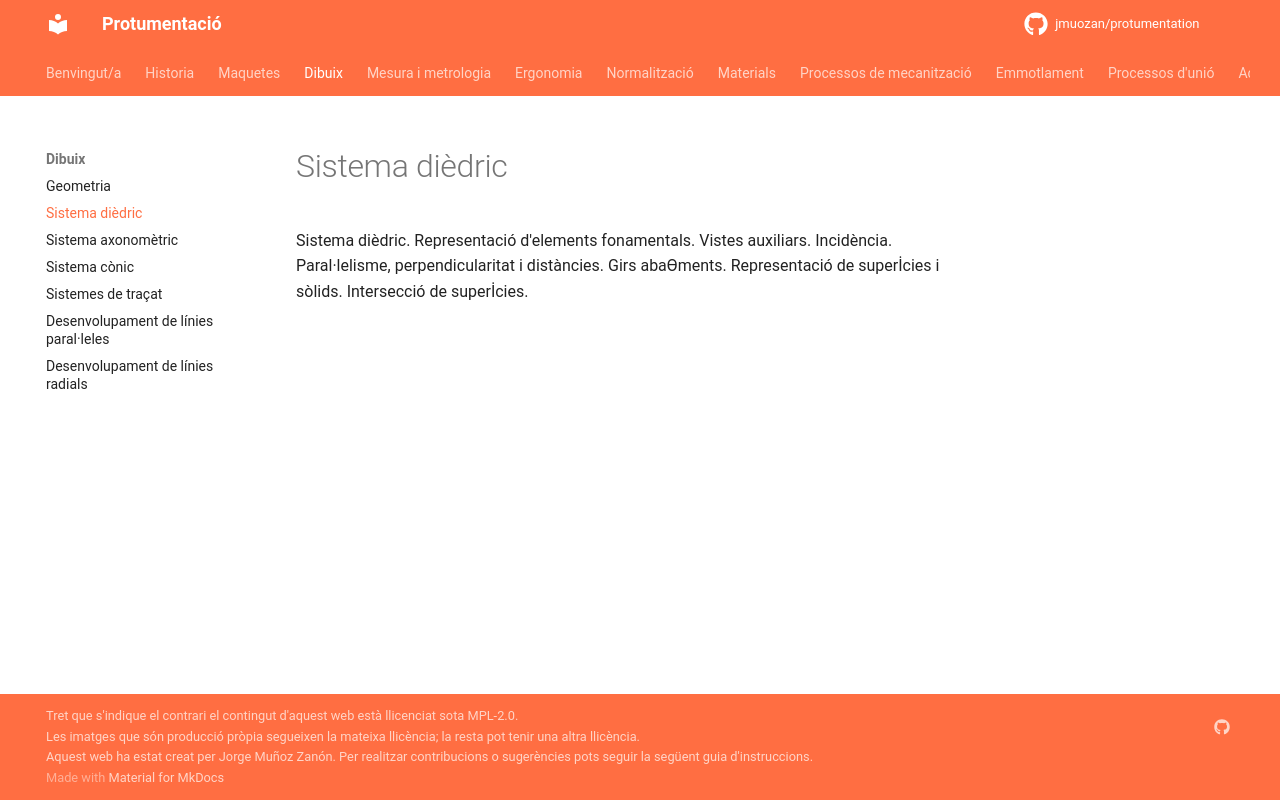

repository: jmuozan/protumentation · page: temes/dibuix/diedric/diedric/index.html · generator: mkdocs

Sistema dièdric. Representació d'elements fonamentals. Vistes auxiliars. Incidència.
Paral·lelisme, perpendicularitat i distàncies. Girs abaƟments. Representació de superİcies i
sòlids. Intersecció de superİcies.
